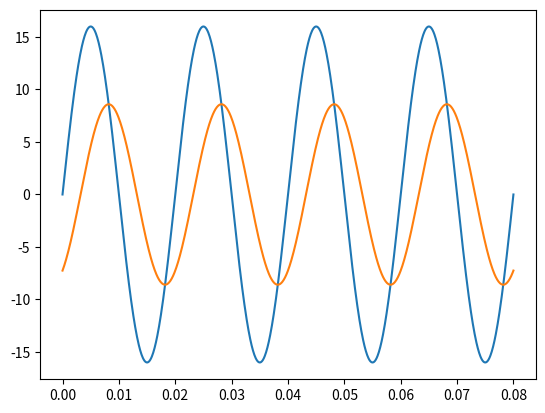

This chart was generated by the following Python code:
import numpy as np
import matplotlib.pyplot as plt

#k = 50

t = np.linspace(0,0.08,1000)
x = 16*np.sin(100*np.pi*t) 

y1 = 16*(1/(np.sqrt(1 + (np.pi/2)**2)))*np.sin(100*np.pi*t - np.arctan(np.pi/2))



plt.plot(t,x)
plt.plot(t,y1)


plt.show()
